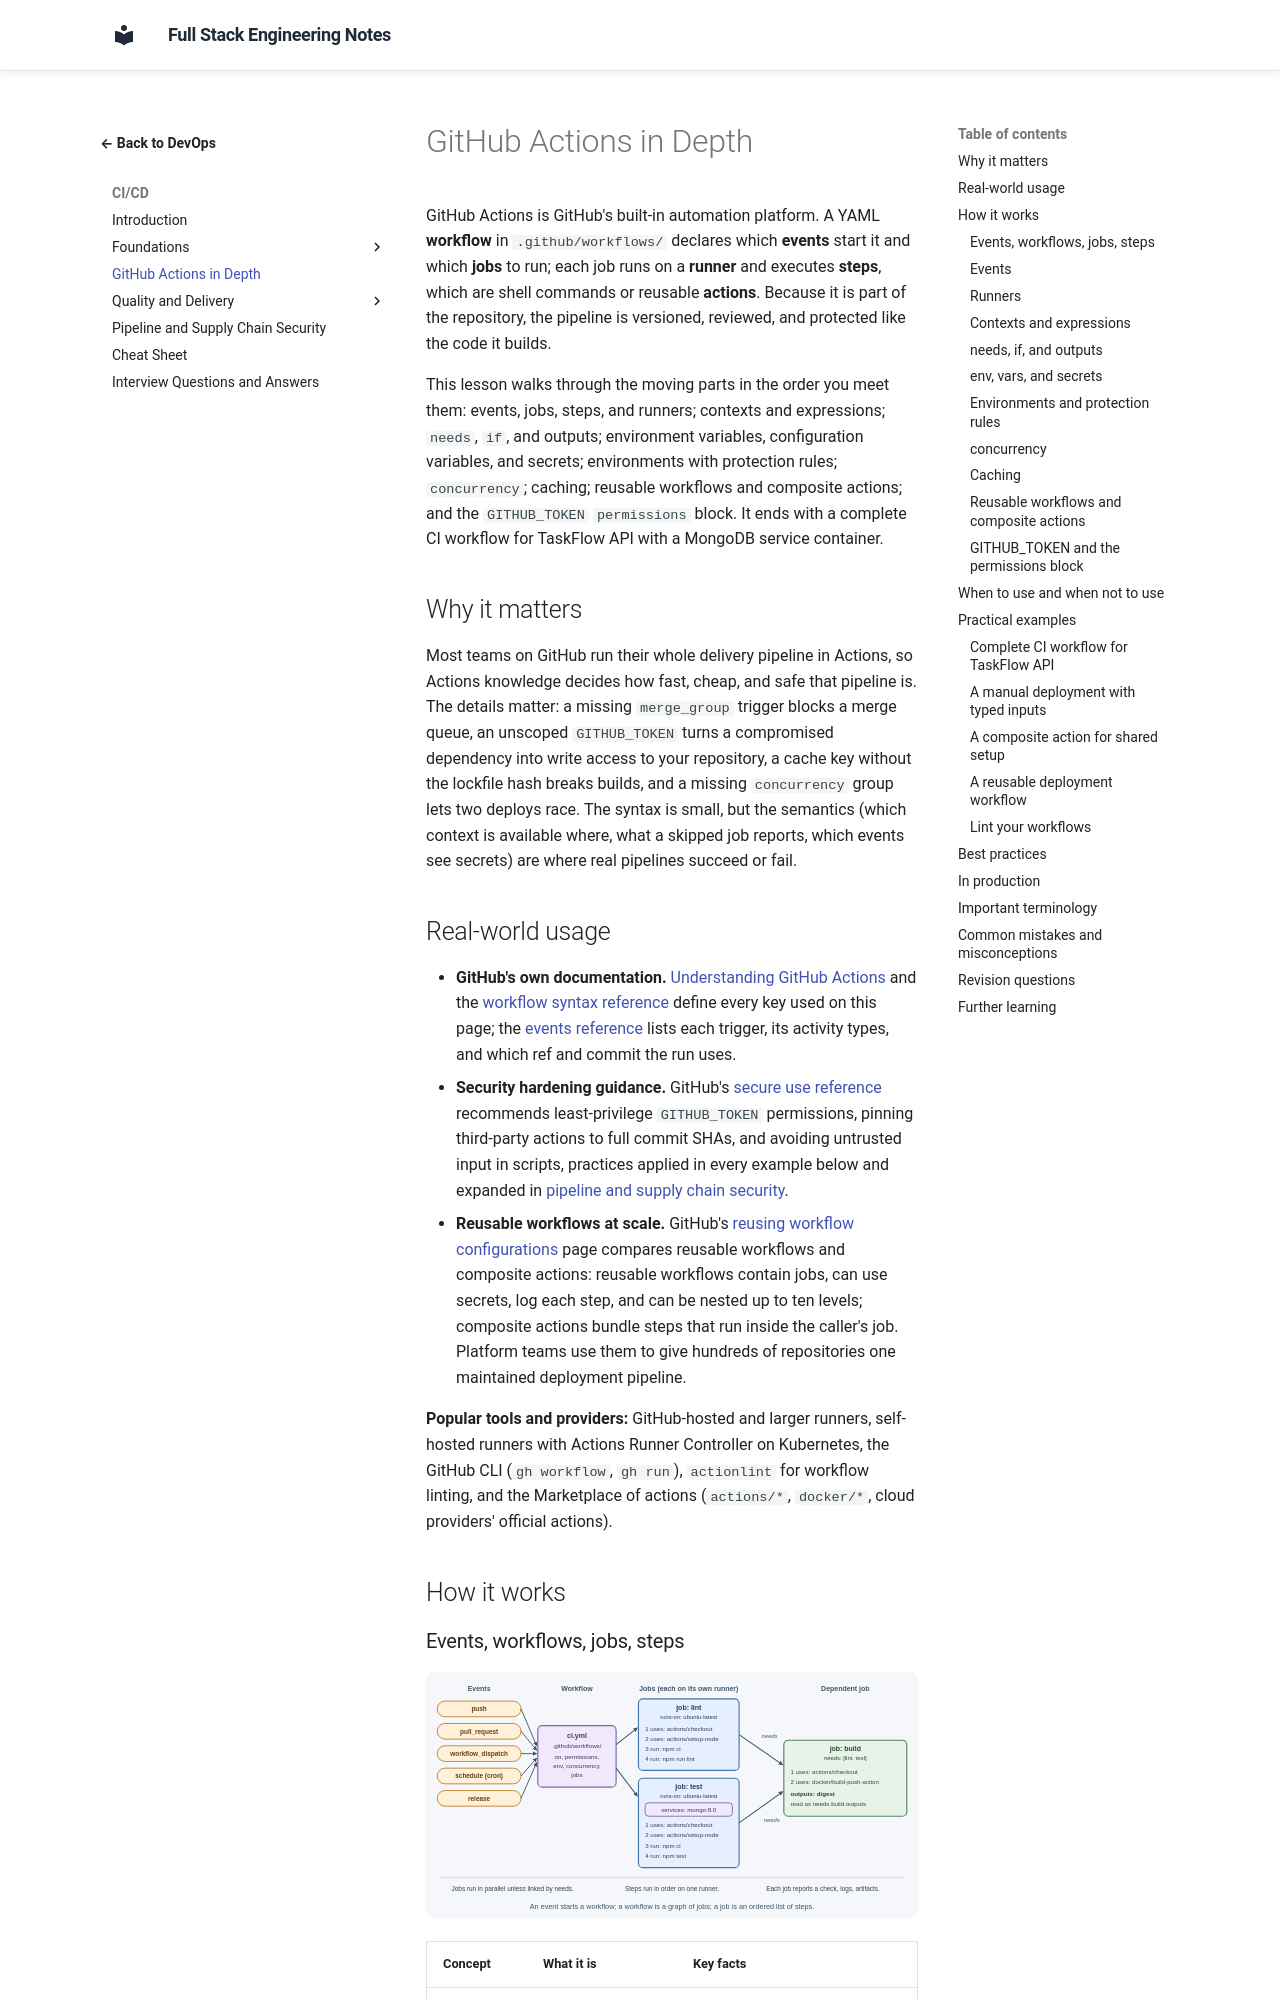

repository: murthy-satti/fullstack-notes · page: 08-devops-and-deployment/ci-cd/github-actions-in-depth/index.html · generator: mkdocs

# GitHub Actions in Depth

GitHub Actions is GitHub's built-in automation platform. A YAML
**workflow** in `.github/workflows/` declares which **events** start it
and which **jobs** to run; each job runs on a **runner** and executes
**steps**, which are shell commands or reusable **actions**. Because it is
part of the repository, the pipeline is versioned, reviewed, and
protected like the code it builds.

This lesson walks through the moving parts in the order you meet them:
events, jobs, steps, and runners; contexts and expressions; `needs`,
`if`, and outputs; environment variables, configuration variables, and
secrets; environments with protection rules; `concurrency`; caching;
reusable workflows and composite actions; and the `GITHUB_TOKEN`
`permissions` block. It ends with a complete CI workflow for TaskFlow API
with a MongoDB service container.

## Why it matters

Most teams on GitHub run their whole delivery pipeline in Actions, so
Actions knowledge decides how fast, cheap, and safe that pipeline is. The
details matter: a missing `merge_group` trigger blocks a merge queue,
an unscoped `GITHUB_TOKEN` turns a compromised dependency into write
access to your repository, a cache key without the lockfile hash breaks
builds, and a missing `concurrency` group lets two deploys race. The
syntax is small, but the semantics (which context is available where,
what a skipped job reports, which events see secrets) are where real
pipelines succeed or fail.
